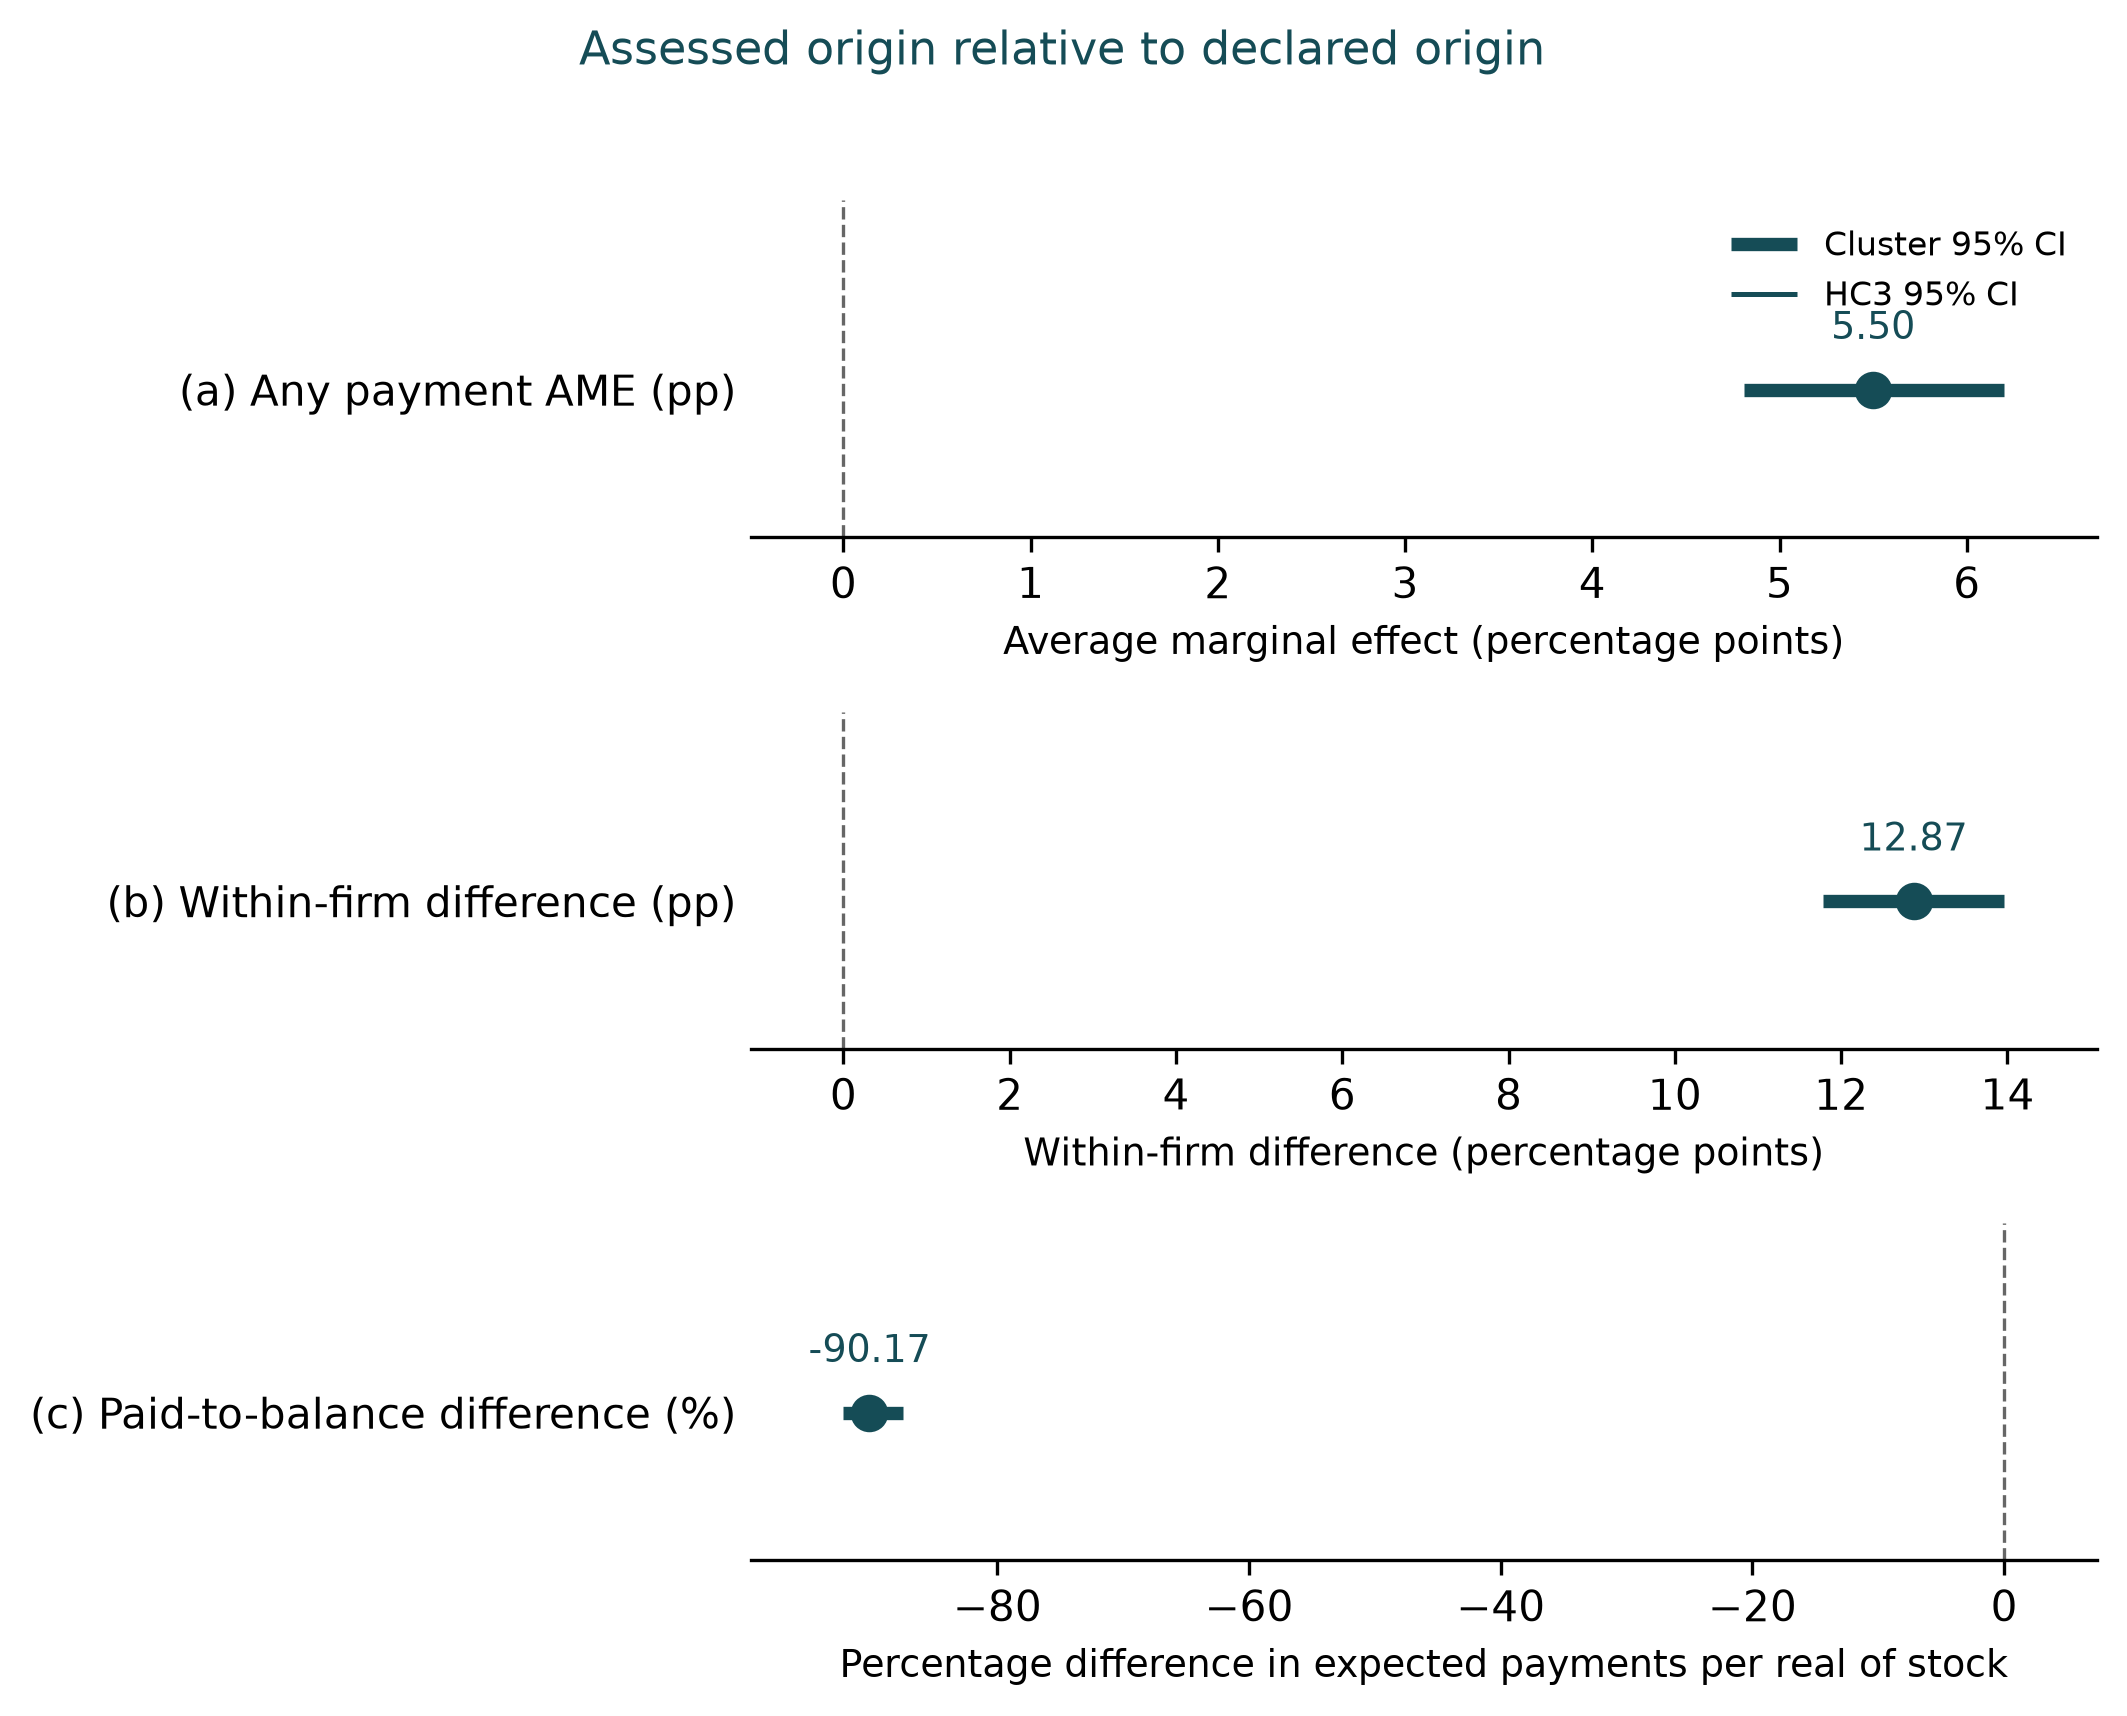

Values plotted in this chart, from the file beside it:
panel, label, estimate, cluster_low, cluster_high, hc3_low, hc3_high, unit
a, Any payment AME (pp), 5.5, 4.81, 6.2, 5.21, 5.8, pp
b, Within-firm difference (pp), 12.87, 11.78, 13.96, 12.38, 13.36, pp
c, Paid-to-balance difference (%), -90.17, -92.24, -87.54, -91.38, -88.79, percent
